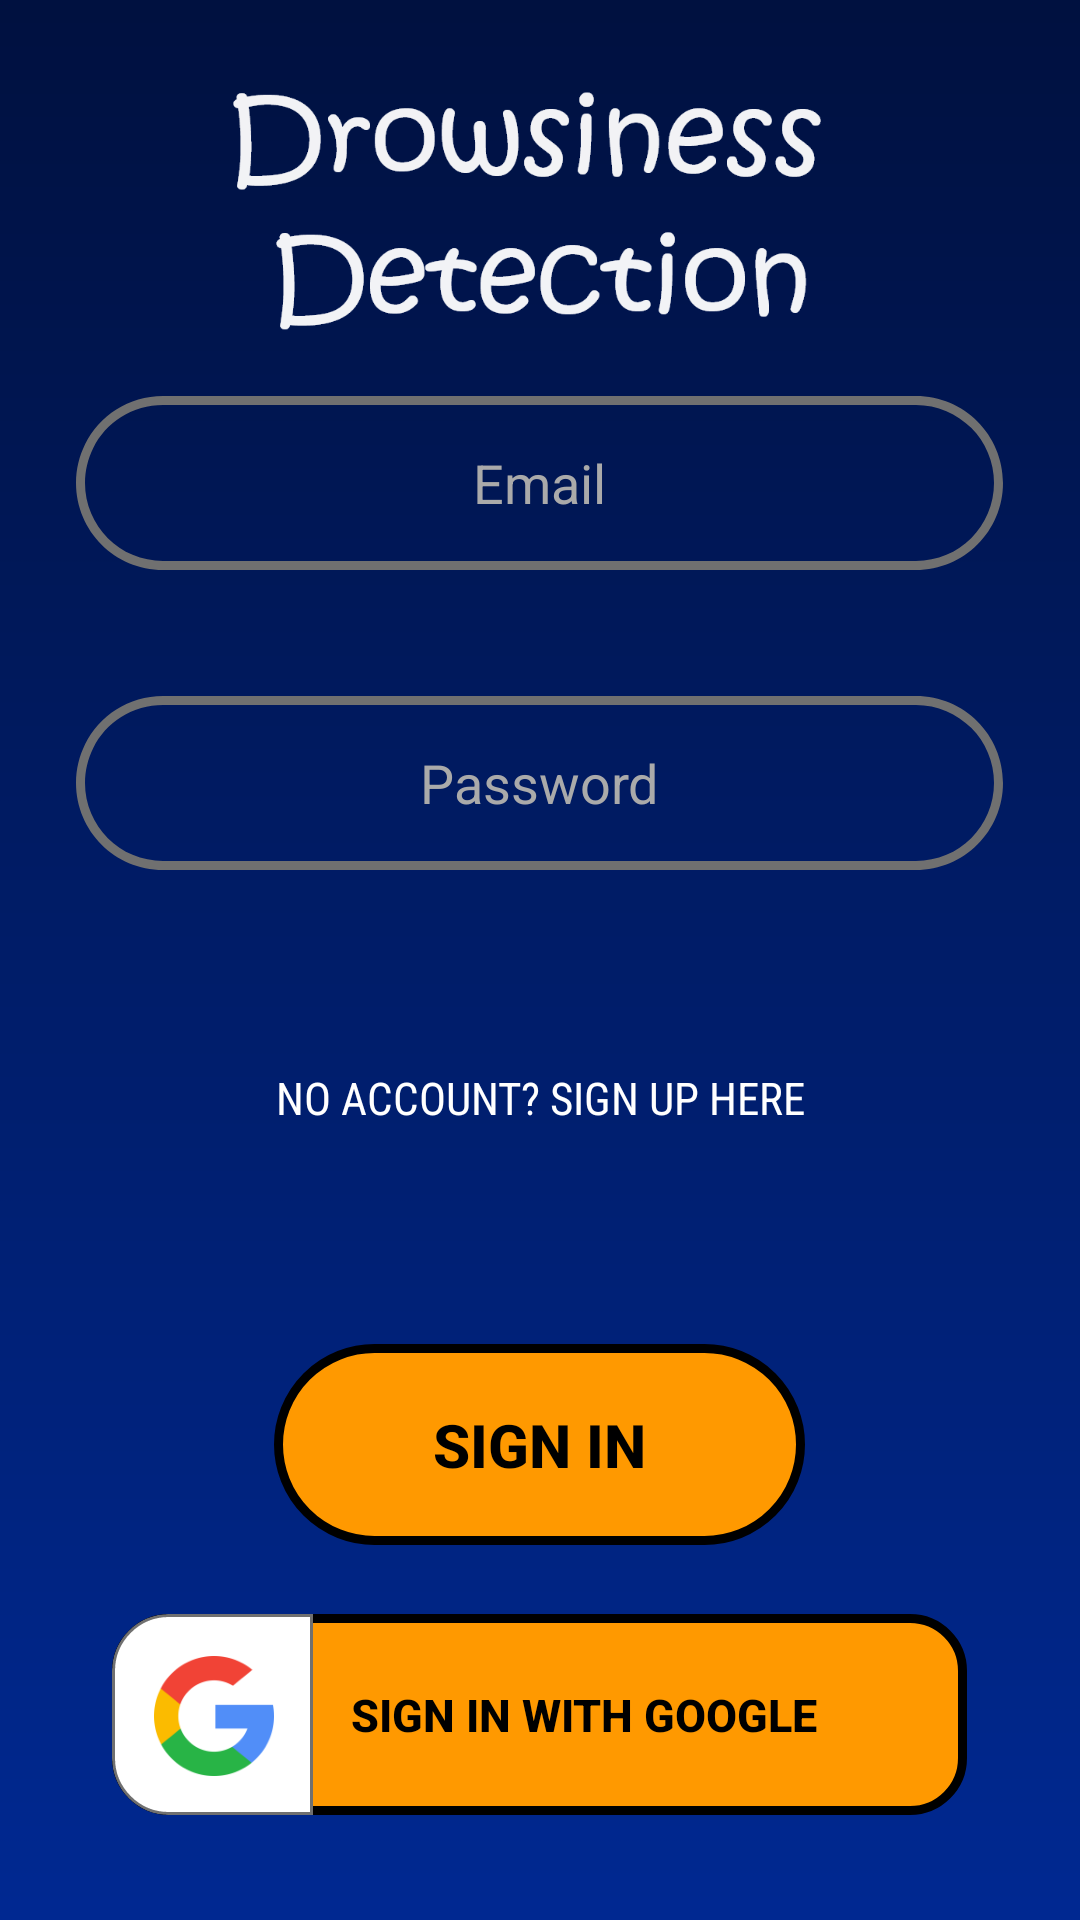

Reconstruct the res/layout file that produces this screen, plus the resources it refers to.
<!-- AndroidManifest.xml: application theme Theme.AppCompat.NoActionBar -->
<!-- res/layout/activity_sign_in.xml -->
<?xml version="1.0" encoding="utf-8"?>
<RelativeLayout xmlns:android="http://schemas.android.com/apk/res/android"
    xmlns:app="http://schemas.android.com/apk/res-auto"
    xmlns:tools="http://schemas.android.com/tools"
    android:layout_width="match_parent"
    android:layout_height="match_parent"
    tools:context=".SignInActivity"
    android:background="@drawable/homescreen">


    <androidx.appcompat.widget.AppCompatButton
        android:id="@+id/signup_page"
        android:layout_width="wrap_content"
        android:layout_height="wrap_content"
        android:background="@android:color/transparent"
        android:layout_alignParentBottom="true"
        android:layout_centerHorizontal="true"
        android:layout_marginBottom="250sp"
        android:text="No account? Sign Up Here"
        android:textSize="15sp"
        android:fontFamily="sans-serif-condensed"
        android:textColor="@color/white"
        />

    <EditText
        android:id="@+id/email"
        android:layout_width="wrap_content"
        android:layout_height="wrap_content"
        android:layout_alignParentBottom="true"
        android:layout_marginBottom="450sp"
        android:layout_centerHorizontal="true"
        android:background="@drawable/line_select"
        android:hint="Email"
        android:textAlignment="center"
        android:textColorHint="@android:color/darker_gray"
        android:inputType="textEmailAddress"/>

    <EditText
        android:id="@+id/password"
        android:layout_width="wrap_content"
        android:layout_height="wrap_content"
        android:layout_alignParentBottom="true"
        android:layout_marginBottom="350sp"
        android:layout_centerHorizontal="true"
        android:background="@drawable/line_select"
        android:hint="Password"
        android:textAlignment="center"
        android:textColorHint="@android:color/darker_gray"
        android:inputType="textPassword"/>

    <androidx.appcompat.widget.AppCompatButton
        android:id="@+id/login_button"
        android:layout_width="wrap_content"
        android:layout_height="wrap_content"
        android:background="@drawable/button_selector"
        android:layout_centerHorizontal="true"
        android:layout_alignParentBottom="true"
        android:layout_marginBottom="125sp"
        android:text="Sign in"
        android:textColor="@color/black"
        android:textSize="20sp"
        android:textStyle="bold"
        />

    <androidx.appcompat.widget.AppCompatButton
        android:id="@+id/gsignin_button"
        android:layout_width="wrap_content"
        android:layout_height="wrap_content"
        android:background="@drawable/gsignin_selector"
        android:layout_centerHorizontal="true"
        android:layout_alignParentBottom="true"
        android:layout_marginBottom="35sp"
        android:text="Sign in with Google"
        android:textColor="@color/black"
        android:textSize="15sp"
        android:textStyle="bold"
        android:paddingLeft="30sp"
        />


</RelativeLayout>
<!-- resources referenced by this layout -->
<resources>
  <color name="black">#FF000000</color>
  <color name="white">#FFFFFFFF</color>
  <!-- drawable button_selector (drawable) -->
  <?xml version="1.0" encoding="utf-8"?>
  <selector xmlns:android="http://schemas.android.com/apk/res/android">
      <item android:drawable="@drawable/b2" android:state_pressed="true"/>
      
      <item android:drawable="@drawable/b2" android:state_focused="true"/>
      
      <item android:drawable="@drawable/b1"/>
  
  </selector>
  <!-- drawable gsignin_selector (drawable) -->
  <?xml version="1.0" encoding="utf-8"?>
  <selector xmlns:android="http://schemas.android.com/apk/res/android">
      <item android:drawable="@drawable/gsignin2" android:state_pressed="true"/>
      
      <item android:drawable="@drawable/gsignin2" android:state_focused="true"/>
      
      <item android:drawable="@drawable/gsignin1"/>
  </selector>
  <!-- drawable homescreen: png bitmap (drawable-hdpi, 34162 bytes) -->
  <!-- drawable line_select (drawable) -->
  <?xml version="1.0" encoding="utf-8"?>
  <selector xmlns:android="http://schemas.android.com/apk/res/android">
      <item android:drawable="@drawable/l2" android:state_pressed="true"/>
      
      <item android:drawable="@drawable/l2" android:state_focused="true"/>
      
      <item android:drawable="@drawable/l1"/>
  </selector>
  <!-- drawable b2: png bitmap (drawable-hdpi, 2965 bytes) -->
  <!-- drawable b1: png bitmap (drawable-hdpi, 3057 bytes) -->
  <!-- drawable gsignin2: png bitmap (drawable-hdpi, 6376 bytes) -->
  <!-- drawable gsignin1: png bitmap (drawable-hdpi, 6381 bytes) -->
  <!-- drawable l2: png bitmap (drawable-hdpi, 4035 bytes) -->
  <!-- drawable l1: png bitmap (drawable-hdpi, 4486 bytes) -->
</resources>
